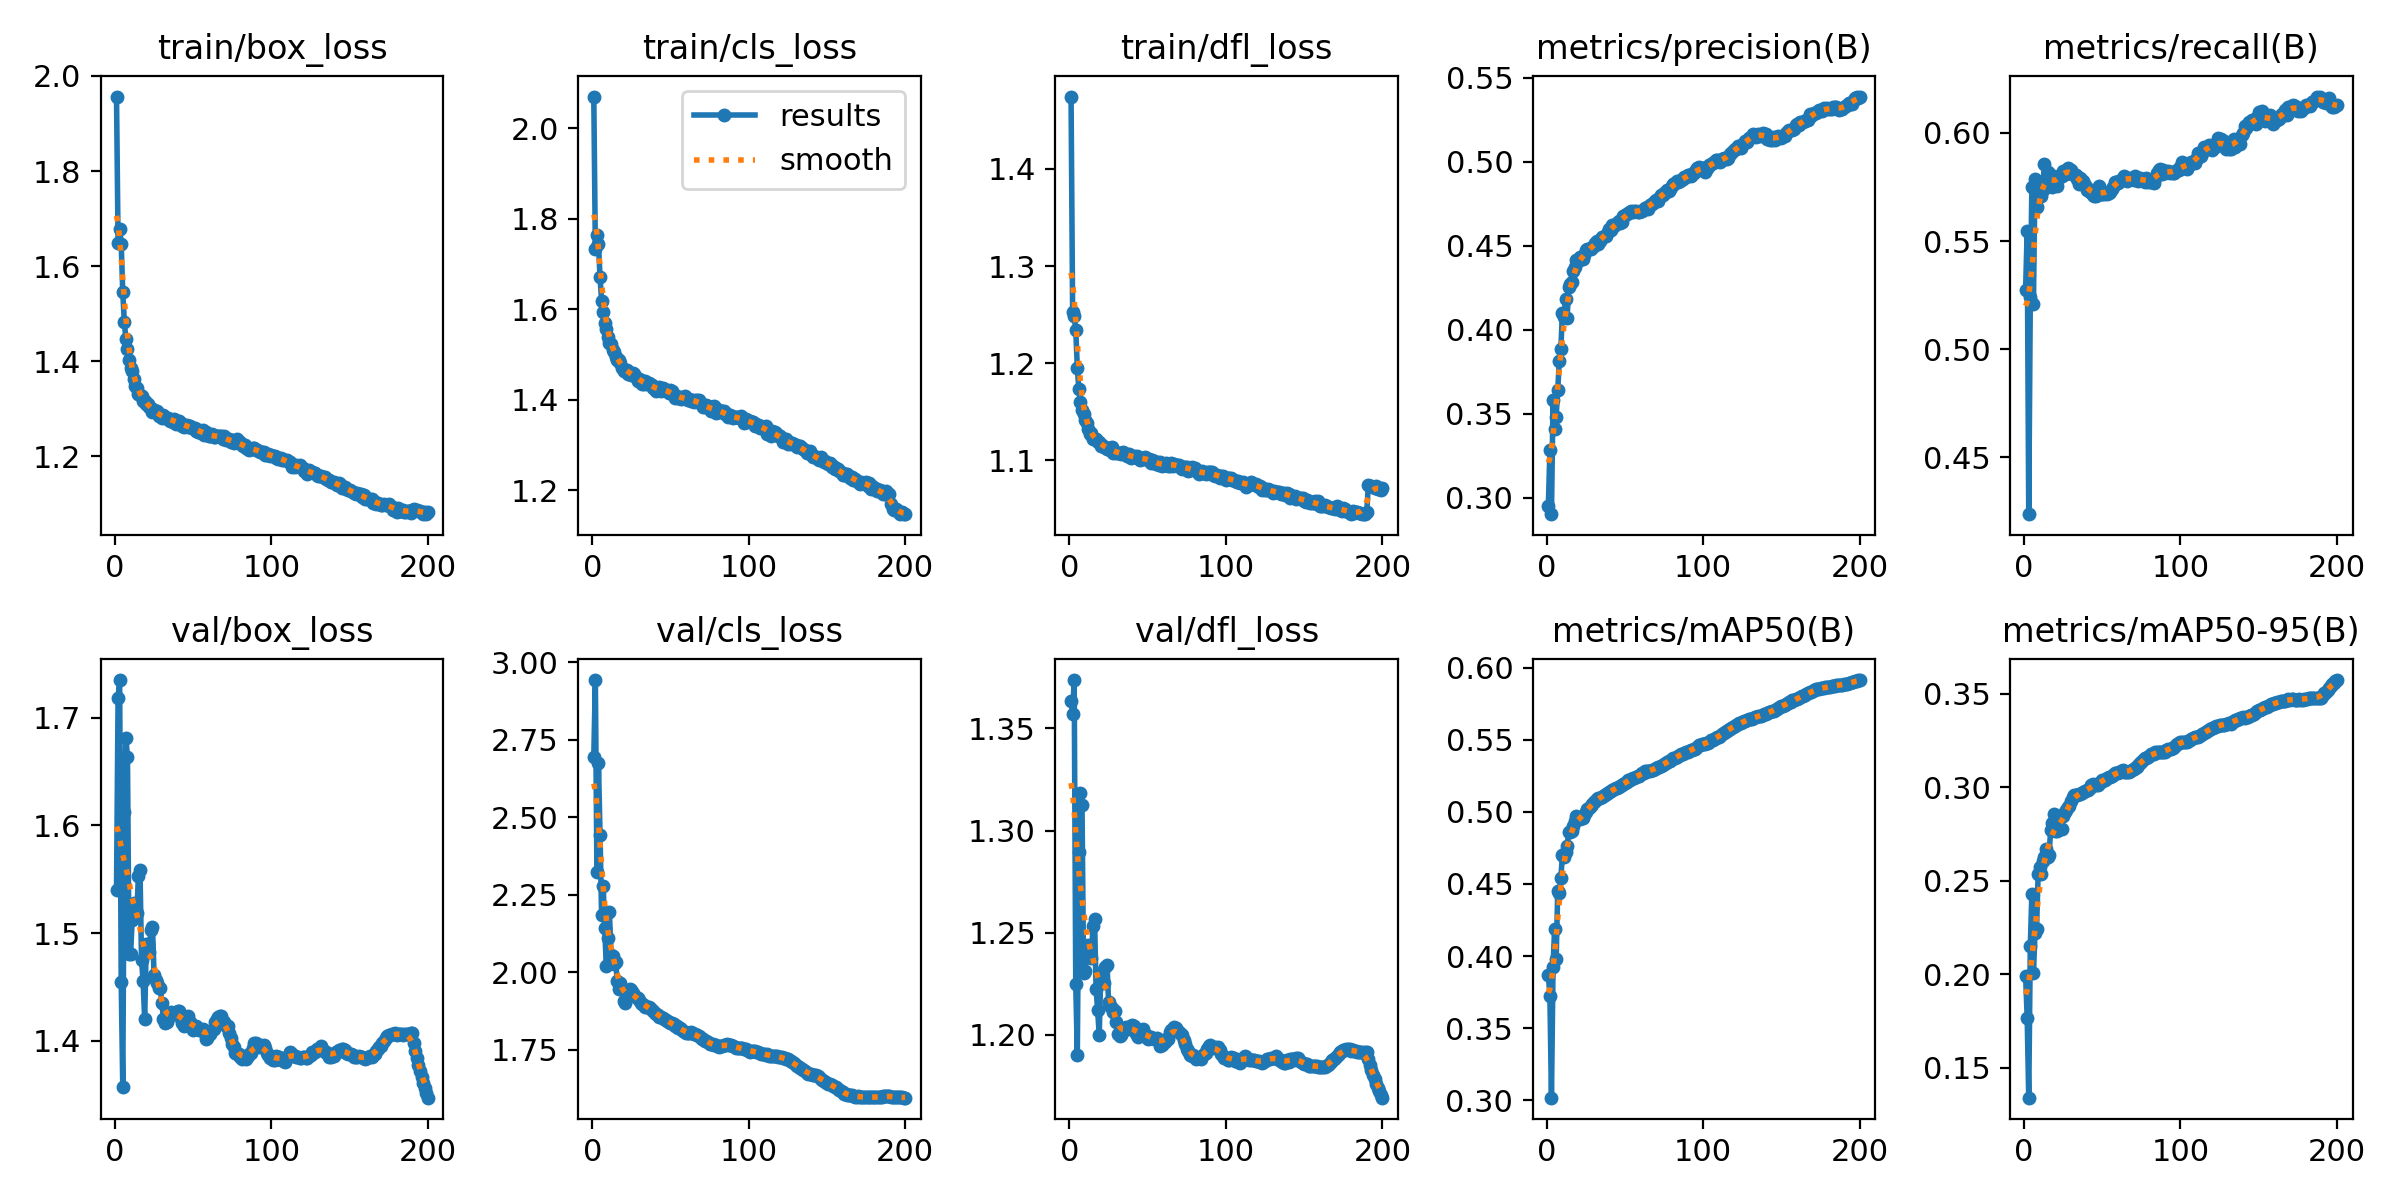

The data file committed next to this chart (first rows):
epoch, time, train/box_loss, train/cls_loss, train/dfl_loss, metrics/precision(B), metrics/recall(B), metrics/mAP50(B), metrics/mAP50-95(B), val/box_loss, val/cls_loss, val/dfl_loss, lr/pg0, lr/pg1, lr/pg2
1, 409.8, 1.957, 2.071, 1.474, 0.2951, 0.5275, 0.3871, 0.199, 1.54, 2.695, 1.364, 0.003332, 0.003332, 0.003332
2, 912, 1.648, 1.734, 1.252, 0.3282, 0.5548, 0.372, 0.1768, 1.718, 2.943, 1.357, 0.006665, 0.006665, 0.006665
3, 1258, 1.679, 1.765, 1.249, 0.2903, 0.4236, 0.3018, 0.1339, 1.735, 2.324, 1.374, 0.009996, 0.009996, 0.009996
4, 1573, 1.647, 1.745, 1.235, 0.3583, 0.5239, 0.3923, 0.215, 1.455, 2.675, 1.225, 0.009994, 0.009994, 0.009994
5, 1895, 1.545, 1.671, 1.195, 0.3407, 0.5751, 0.419, 0.2431, 1.357, 2.443, 1.19, 0.00999, 0.00999, 0.00999
6, 2215, 1.482, 1.618, 1.173, 0.3483, 0.521, 0.3978, 0.2006, 1.612, 2.185, 1.289, 0.009985, 0.009985, 0.009985
7, 2530, 1.447, 1.595, 1.16, 0.3639, 0.5785, 0.4451, 0.222, 1.681, 2.28, 1.318, 0.009978, 0.009978, 0.009978
8, 2845, 1.426, 1.57, 1.152, 0.3813, 0.5657, 0.4439, 0.2242, 1.663, 2.142, 1.313, 0.00997, 0.00997, 0.00997
9, 3158, 1.403, 1.558, 1.148, 0.3888, 0.5736, 0.4544, 0.2534, 1.48, 2.02, 1.23, 0.009961, 0.009961, 0.009961
10, 3471, 1.385, 1.539, 1.142, 0.4103, 0.571, 0.47, 0.2575, 1.481, 2.11, 1.231, 0.009951, 0.009951, 0.009951
11, 3784, 1.379, 1.525, 1.138, 0.4078, 0.5707, 0.4687, 0.2534, 1.512, 2.195, 1.24, 0.009939, 0.009939, 0.009939
12, 4097, 1.362, 1.523, 1.133, 0.4183, 0.5734, 0.4722, 0.2606, 1.528, 2.056, 1.244, 0.009926, 0.009926, 0.009926
13, 4414, 1.348, 1.511, 1.127, 0.4069, 0.5857, 0.4763, 0.2629, 1.518, 2.054, 1.238, 0.009912, 0.009912, 0.009912
14, 4869, 1.344, 1.505, 1.128, 0.4254, 0.5768, 0.4861, 0.267, 1.519, 2.026, 1.238, 0.009897, 0.009897, 0.009897
15, 5316, 1.332, 1.494, 1.122, 0.4271, 0.582, 0.486, 0.2628, 1.553, 2.033, 1.253, 0.009881, 0.009881, 0.009881
16, 5627, 1.329, 1.488, 1.122, 0.4284, 0.5788, 0.4867, 0.2638, 1.559, 1.972, 1.257, 0.009863, 0.009863, 0.009863
17, 5941, 1.327, 1.488, 1.122, 0.4352, 0.5804, 0.49, 0.277, 1.475, 1.947, 1.222, 0.009844, 0.009844, 0.009844
18, 6256, 1.315, 1.481, 1.119, 0.4371, 0.575, 0.4937, 0.2811, 1.455, 1.965, 1.212, 0.009825, 0.009825, 0.009825
19, 6570, 1.317, 1.471, 1.119, 0.4412, 0.5772, 0.4968, 0.2856, 1.42, 1.946, 1.2, 0.009803, 0.009803, 0.009803
20, 6884, 1.31, 1.465, 1.115, 0.4409, 0.577, 0.4954, 0.2764, 1.49, 1.908, 1.23, 0.009781, 0.009781, 0.009781
21, 7202, 1.311, 1.467, 1.116, 0.4431, 0.5753, 0.4953, 0.2769, 1.489, 1.903, 1.231, 0.009758, 0.009758, 0.009758
22, 7517, 1.304, 1.466, 1.114, 0.4418, 0.58, 0.496, 0.2792, 1.482, 1.927, 1.225, 0.009733, 0.009733, 0.009733
23, 7826, 1.301, 1.457, 1.114, 0.4419, 0.5796, 0.4961, 0.2774, 1.503, 1.94, 1.233, 0.009707, 0.009707, 0.009707
24, 8139, 1.294, 1.458, 1.112, 0.4443, 0.5802, 0.4975, 0.2775, 1.506, 1.946, 1.234, 0.00968, 0.00968, 0.00968
25, 8445, 1.298, 1.456, 1.112, 0.4472, 0.5823, 0.5, 0.2845, 1.461, 1.942, 1.216, 0.009652, 0.009652, 0.009652
26, 8756, 1.294, 1.458, 1.111, 0.4478, 0.5826, 0.5023, 0.2869, 1.456, 1.933, 1.214, 0.009623, 0.009623, 0.009623
27, 9069, 1.295, 1.458, 1.114, 0.4481, 0.5811, 0.5029, 0.2881, 1.454, 1.923, 1.213, 0.009593, 0.009593, 0.009593
28, 9423, 1.286, 1.45, 1.108, 0.4481, 0.5838, 0.5043, 0.2896, 1.449, 1.921, 1.211, 0.009561, 0.009561, 0.009561
29, 9739, 1.284, 1.441, 1.108, 0.4494, 0.5831, 0.5052, 0.2903, 1.449, 1.916, 1.212, 0.009529, 0.009529, 0.009529
30, 10095, 1.281, 1.446, 1.108, 0.4498, 0.5828, 0.507, 0.2925, 1.435, 1.911, 1.206, 0.009495, 0.009495, 0.009495
31, 10402, 1.288, 1.444, 1.107, 0.4517, 0.5811, 0.5078, 0.2949, 1.42, 1.902, 1.2, 0.00946, 0.00946, 0.00946
32, 10721, 1.281, 1.435, 1.108, 0.4526, 0.5806, 0.5088, 0.2959, 1.417, 1.898, 1.199, 0.009425, 0.009425, 0.009425
33, 11188, 1.282, 1.435, 1.107, 0.4512, 0.5807, 0.5096, 0.2961, 1.418, 1.896, 1.2, 0.009388, 0.009388, 0.009388
34, 11692, 1.281, 1.442, 1.109, 0.453, 0.5786, 0.5096, 0.2957, 1.422, 1.89, 1.202, 0.00935, 0.00935, 0.00935
35, 12112, 1.275, 1.435, 1.107, 0.4553, 0.5765, 0.5106, 0.2963, 1.423, 1.889, 1.202, 0.009311, 0.009311, 0.009311
36, 12423, 1.277, 1.437, 1.106, 0.4551, 0.5791, 0.5111, 0.2964, 1.427, 1.888, 1.204, 0.009271, 0.009271, 0.009271
37, 12732, 1.273, 1.435, 1.104, 0.4556, 0.5768, 0.5115, 0.2972, 1.425, 1.885, 1.203, 0.009229, 0.009229, 0.009229
38, 13060, 1.278, 1.432, 1.107, 0.4557, 0.5779, 0.5123, 0.2974, 1.426, 1.88, 1.204, 0.009187, 0.009187, 0.009187
39, 13376, 1.269, 1.426, 1.102, 0.4581, 0.5761, 0.513, 0.2979, 1.427, 1.876, 1.204, 0.009144, 0.009144, 0.009144
40, 13688, 1.273, 1.425, 1.103, 0.4599, 0.5735, 0.514, 0.2983, 1.428, 1.871, 1.205, 0.0091, 0.0091, 0.0091
41, 13999, 1.275, 1.42, 1.104, 0.4593, 0.5742, 0.5143, 0.2986, 1.427, 1.867, 1.204, 0.009055, 0.009055, 0.009055
42, 14310, 1.271, 1.424, 1.104, 0.4622, 0.5726, 0.5151, 0.2999, 1.421, 1.864, 1.202, 0.009008, 0.009008, 0.009008
43, 14671, 1.263, 1.428, 1.105, 0.4616, 0.5737, 0.5158, 0.301, 1.416, 1.858, 1.2, 0.008961, 0.008961, 0.008961
44, 15008, 1.262, 1.42, 1.102, 0.4628, 0.5713, 0.5167, 0.3015, 1.413, 1.856, 1.199, 0.008913, 0.008913, 0.008913
45, 15400, 1.264, 1.425, 1.101, 0.4635, 0.5706, 0.5169, 0.3013, 1.417, 1.853, 1.2, 0.008864, 0.008864, 0.008864
46, 15710, 1.267, 1.423, 1.102, 0.4646, 0.5706, 0.5175, 0.3013, 1.421, 1.85, 1.202, 0.008814, 0.008814, 0.008814
47, 16016, 1.261, 1.421, 1.101, 0.4633, 0.5724, 0.5181, 0.3013, 1.423, 1.848, 1.203, 0.008763, 0.008763, 0.008763
48, 16322, 1.263, 1.419, 1.104, 0.4641, 0.5753, 0.5188, 0.3023, 1.417, 1.842, 1.201, 0.008711, 0.008711, 0.008711
49, 16638, 1.26, 1.415, 1.102, 0.4676, 0.5718, 0.5195, 0.3028, 1.415, 1.841, 1.2, 0.008658, 0.008658, 0.008658
50, 16943, 1.26, 1.421, 1.101, 0.4682, 0.5716, 0.5204, 0.3039, 1.41, 1.837, 1.198, 0.008605, 0.008605, 0.008605
51, 17308, 1.259, 1.42, 1.101, 0.469, 0.5718, 0.5209, 0.3039, 1.413, 1.836, 1.199, 0.00855, 0.00855, 0.00855
52, 17640, 1.253, 1.41, 1.098, 0.4697, 0.5723, 0.5218, 0.3041, 1.414, 1.833, 1.199, 0.008495, 0.008495, 0.008495
53, 18108, 1.251, 1.404, 1.1, 0.4702, 0.5718, 0.5224, 0.3049, 1.411, 1.828, 1.198, 0.008439, 0.008439, 0.008439
54, 18443, 1.256, 1.408, 1.099, 0.471, 0.5723, 0.5228, 0.3053, 1.41, 1.826, 1.198, 0.008381, 0.008381, 0.008381
55, 18749, 1.249, 1.405, 1.096, 0.4703, 0.5729, 0.5232, 0.3058, 1.41, 1.822, 1.198, 0.008323, 0.008323, 0.008323
56, 19053, 1.255, 1.405, 1.098, 0.4704, 0.5741, 0.5238, 0.306, 1.411, 1.82, 1.198, 0.008265, 0.008265, 0.008265
57, 19441, 1.245, 1.403, 1.095, 0.4708, 0.5749, 0.5244, 0.3066, 1.408, 1.816, 1.197, 0.008205, 0.008205, 0.008205
58, 19747, 1.251, 1.406, 1.098, 0.4702, 0.5771, 0.5251, 0.3077, 1.401, 1.813, 1.195, 0.008145, 0.008145, 0.008145
59, 20056, 1.245, 1.407, 1.095, 0.4698, 0.5775, 0.5252, 0.3077, 1.403, 1.807, 1.195, 0.008084, 0.008084, 0.008084
60, 20362, 1.243, 1.401, 1.095, 0.4707, 0.577, 0.526, 0.3075, 1.408, 1.806, 1.197, 0.008022, 0.008022, 0.008022
... 140 more rows
